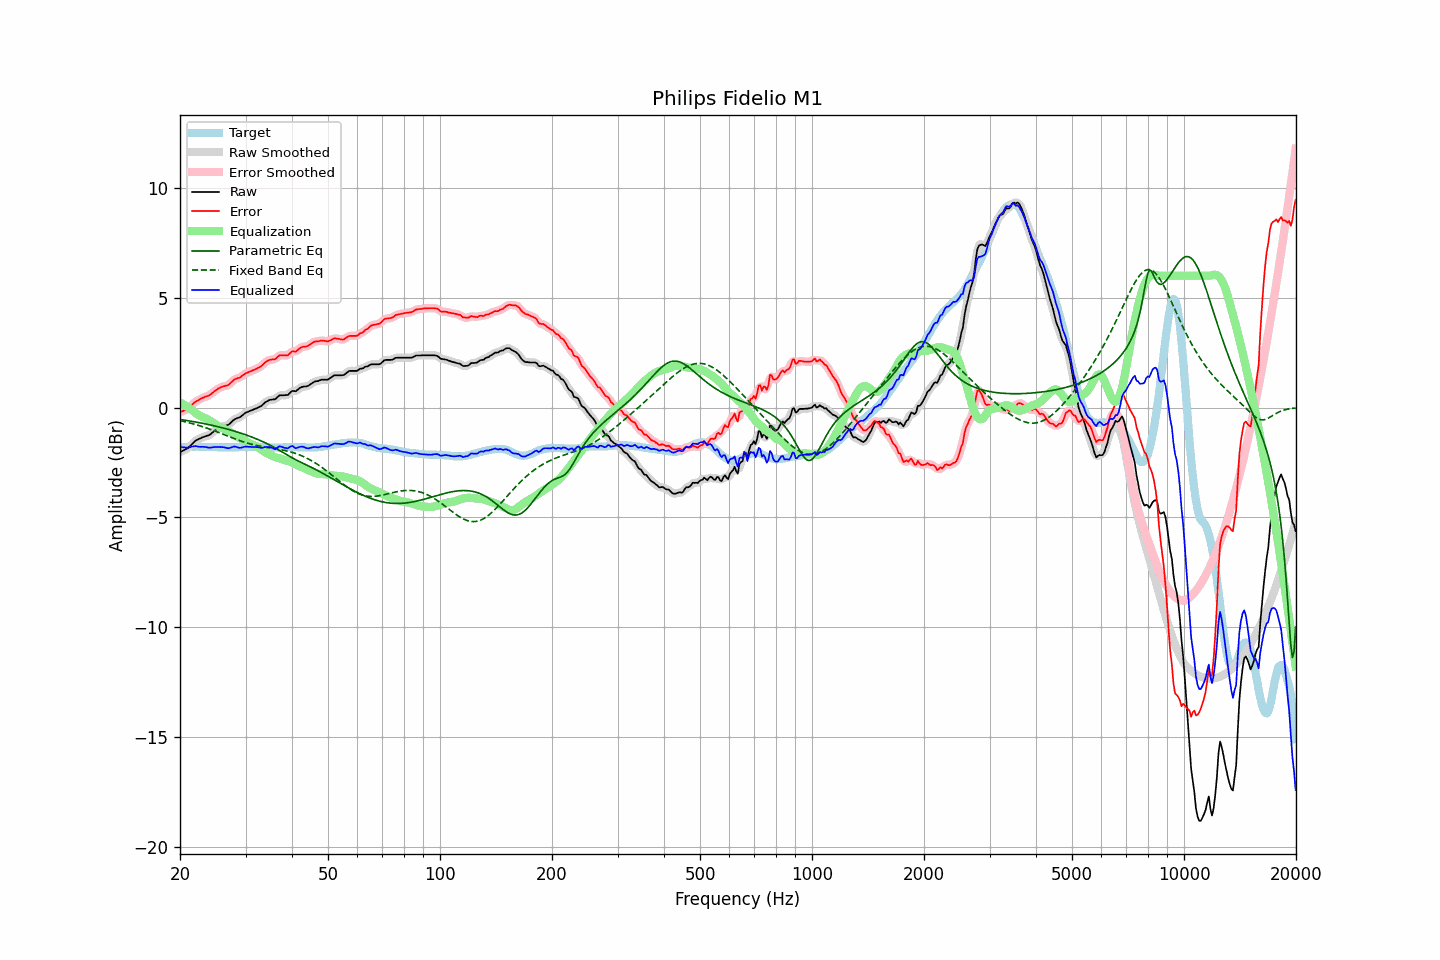

The file beside this chart, header and first rows:
frequency, raw, error, smoothed, error_smoothed, equalization, parametric_eq, fixed_band_eq, equalized_raw, equalized_smoothed, target
20.00, -2.03, -0.21, -2.03, -0.20, 0.24, -0.54, -0.60, -1.80, -1.79, -1.82
20.20, -1.99, -0.18, -2.00, -0.18, 0.19, -0.55, -0.61, -1.80, -1.80, -1.81
20.40, -1.96, -0.16, -1.96, -0.16, 0.15, -0.56, -0.63, -1.81, -1.81, -1.80
20.61, -1.92, -0.12, -1.92, -0.12, 0.10, -0.58, -0.65, -1.82, -1.82, -1.80
20.81, -1.88, -0.09, -1.88, -0.09, 0.06, -0.59, -0.66, -1.82, -1.83, -1.79
21.02, -1.84, -0.05, -1.83, -0.04, 0.01, -0.60, -0.68, -1.83, -1.82, -1.79
21.23, -1.77, 0.01, -1.77, 0.01, -0.04, -0.61, -0.70, -1.81, -1.81, -1.78
21.44, -1.70, 0.08, -1.70, 0.09, -0.09, -0.62, -0.72, -1.79, -1.79, -1.78
21.66, -1.62, 0.16, -1.62, 0.16, -0.15, -0.64, -0.74, -1.77, -1.77, -1.78
21.87, -1.55, 0.23, -1.55, 0.23, -0.21, -0.65, -0.76, -1.76, -1.76, -1.78
22.09, -1.49, 0.28, -1.50, 0.28, -0.26, -0.66, -0.78, -1.76, -1.76, -1.77
22.31, -1.46, 0.31, -1.46, 0.32, -0.32, -0.68, -0.80, -1.78, -1.77, -1.77
22.54, -1.42, 0.36, -1.42, 0.36, -0.36, -0.69, -0.83, -1.78, -1.78, -1.78
22.76, -1.39, 0.40, -1.39, 0.40, -0.40, -0.71, -0.85, -1.79, -1.79, -1.79
22.99, -1.35, 0.44, -1.36, 0.44, -0.43, -0.72, -0.87, -1.78, -1.79, -1.79
23.22, -1.33, 0.46, -1.33, 0.47, -0.46, -0.73, -0.90, -1.79, -1.79, -1.79
23.45, -1.30, 0.50, -1.31, 0.49, -0.49, -0.75, -0.92, -1.80, -1.80, -1.80
23.69, -1.28, 0.52, -1.29, 0.52, -0.53, -0.76, -0.95, -1.81, -1.81, -1.80
23.92, -1.26, 0.54, -1.25, 0.55, -0.57, -0.78, -0.97, -1.83, -1.82, -1.80
24.16, -1.21, 0.59, -1.21, 0.59, -0.61, -0.80, -1.00, -1.83, -1.82, -1.80
24.40, -1.15, 0.65, -1.15, 0.65, -0.66, -0.81, -1.02, -1.81, -1.82, -1.80
24.65, -1.09, 0.71, -1.09, 0.71, -0.71, -0.83, -1.05, -1.80, -1.80, -1.80
24.89, -1.03, 0.77, -1.03, 0.77, -0.76, -0.85, -1.08, -1.79, -1.80, -1.80
25.14, -0.98, 0.82, -0.98, 0.82, -0.81, -0.86, -1.11, -1.79, -1.80, -1.80
25.39, -0.94, 0.87, -0.94, 0.87, -0.85, -0.88, -1.13, -1.80, -1.80, -1.81
25.65, -0.91, 0.90, -0.91, 0.91, -0.89, -0.90, -1.16, -1.80, -1.80, -1.81
25.91, -0.87, 0.94, -0.88, 0.94, -0.92, -0.92, -1.19, -1.80, -1.80, -1.81
26.16, -0.85, 0.96, -0.85, 0.96, -0.95, -0.94, -1.22, -1.81, -1.81, -1.81
26.43, -0.83, 0.98, -0.83, 0.98, -0.99, -0.96, -1.25, -1.82, -1.82, -1.81
26.69, -0.81, 1.00, -0.82, 1.00, -1.02, -0.97, -1.28, -1.84, -1.84, -1.81
26.96, -0.79, 1.02, -0.78, 1.03, -1.06, -0.99, -1.31, -1.86, -1.85, -1.81
27.23, -0.73, 1.08, -0.73, 1.08, -1.11, -1.02, -1.34, -1.84, -1.84, -1.81
27.50, -0.66, 1.15, -0.66, 1.15, -1.15, -1.04, -1.37, -1.81, -1.81, -1.81
27.77, -0.59, 1.22, -0.59, 1.22, -1.20, -1.06, -1.39, -1.79, -1.79, -1.81
28.05, -0.53, 1.28, -0.54, 1.28, -1.24, -1.08, -1.42, -1.78, -1.78, -1.81
28.33, -0.50, 1.31, -0.50, 1.31, -1.29, -1.10, -1.45, -1.79, -1.79, -1.81
28.62, -0.47, 1.34, -0.47, 1.34, -1.34, -1.12, -1.48, -1.81, -1.82, -1.81
28.90, -0.45, 1.35, -0.44, 1.36, -1.39, -1.15, -1.50, -1.84, -1.83, -1.80
29.19, -0.40, 1.40, -0.40, 1.41, -1.43, -1.17, -1.53, -1.83, -1.83, -1.80
29.48, -0.34, 1.46, -0.34, 1.46, -1.47, -1.20, -1.55, -1.81, -1.81, -1.80
29.78, -0.28, 1.51, -0.29, 1.51, -1.50, -1.22, -1.58, -1.79, -1.79, -1.79
30.08, -0.23, 1.56, -0.24, 1.56, -1.54, -1.25, -1.60, -1.78, -1.78, -1.79
30.38, -0.20, 1.59, -0.20, 1.59, -1.58, -1.27, -1.62, -1.78, -1.78, -1.79
30.68, -0.17, 1.62, -0.17, 1.62, -1.62, -1.30, -1.64, -1.79, -1.79, -1.79
30.99, -0.14, 1.65, -0.14, 1.65, -1.65, -1.33, -1.66, -1.79, -1.79, -1.79
31.30, -0.11, 1.68, -0.11, 1.68, -1.68, -1.35, -1.68, -1.80, -1.80, -1.79
31.61, -0.08, 1.71, -0.08, 1.71, -1.71, -1.38, -1.70, -1.79, -1.80, -1.79
31.93, -0.05, 1.74, -0.05, 1.75, -1.75, -1.41, -1.72, -1.80, -1.80, -1.79
32.24, -0.02, 1.78, -0.02, 1.78, -1.78, -1.44, -1.73, -1.81, -1.81, -1.80
32.57, 0.02, 1.82, 0.01, 1.82, -1.83, -1.47, -1.75, -1.81, -1.82, -1.80
32.89, 0.05, 1.85, 0.05, 1.86, -1.88, -1.50, -1.76, -1.83, -1.83, -1.80
33.22, 0.10, 1.91, 0.11, 1.92, -1.93, -1.54, -1.78, -1.84, -1.83, -1.81
33.55, 0.17, 1.98, 0.17, 1.98, -1.99, -1.57, -1.79, -1.82, -1.82, -1.81
33.89, 0.24, 2.06, 0.23, 2.05, -2.03, -1.60, -1.80, -1.80, -1.80, -1.82
34.23, 0.28, 2.10, 0.28, 2.11, -2.08, -1.64, -1.81, -1.80, -1.79, -1.82
34.57, 0.32, 2.14, 0.32, 2.14, -2.11, -1.68, -1.83, -1.80, -1.80, -1.82
34.92, 0.35, 2.17, 0.34, 2.17, -2.15, -1.71, -1.84, -1.80, -1.81, -1.82
35.27, 0.36, 2.18, 0.35, 2.18, -2.19, -1.75, -1.85, -1.83, -1.83, -1.82
35.62, 0.37, 2.19, 0.36, 2.19, -2.22, -1.79, -1.86, -1.85, -1.86, -1.82
35.97, 0.37, 2.19, 0.39, 2.21, -2.25, -1.83, -1.87, -1.88, -1.87, -1.82
... 635 more rows
